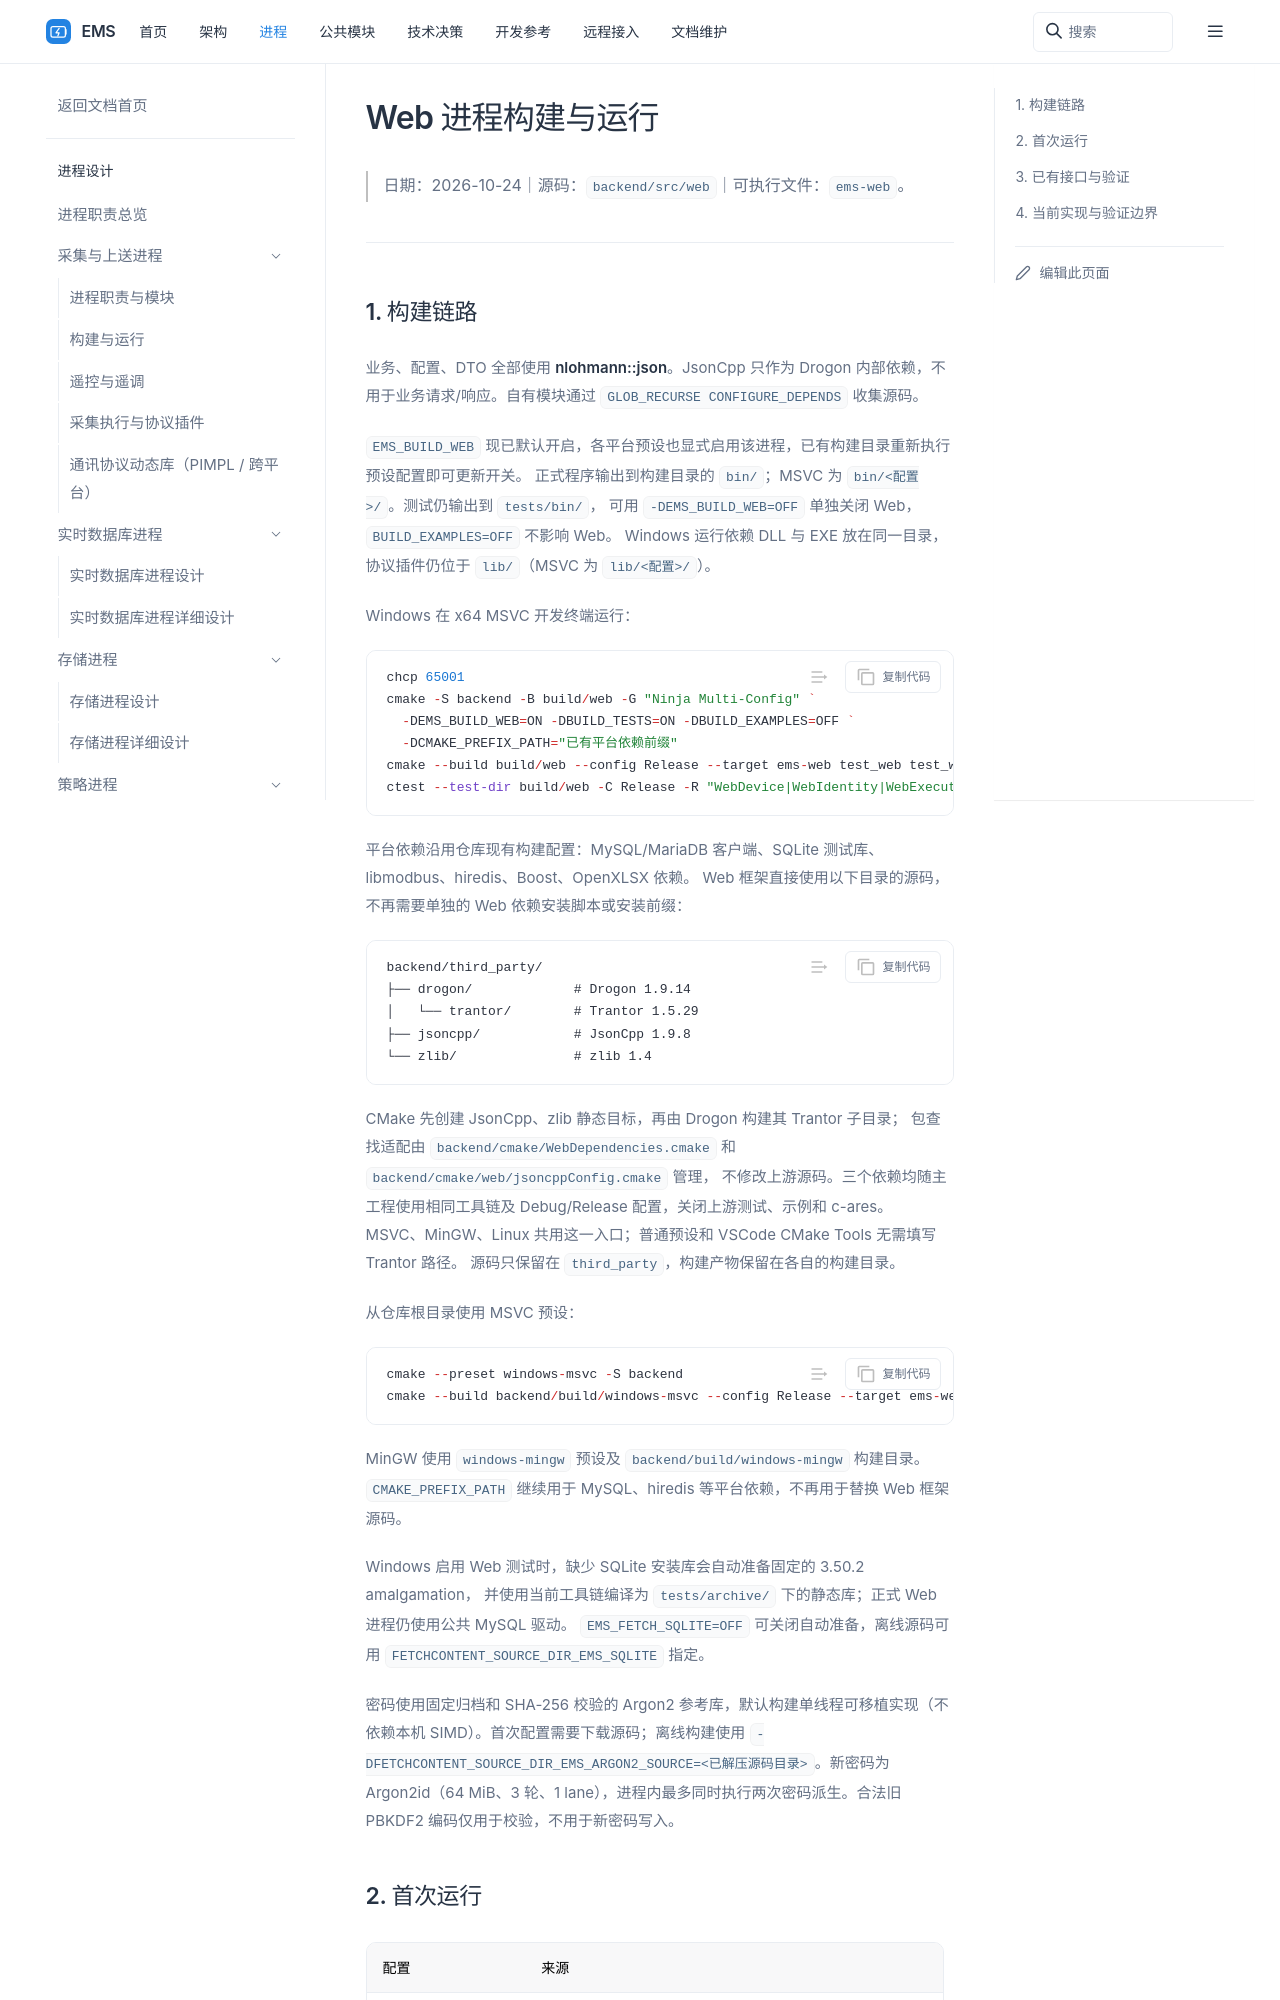

repository: 600888/ems · page: processes/web/running.html · generator: sphinx

# Web 进程构建与运行

> 日期：2026-10-24｜源码：`backend/src/web`｜可执行文件：`ems-web`。

## 1. 构建链路

```mermaid
flowchart LR
    Drogon[third_party/drogon 1.9.14] --> Build[CMake EMS_BUILD_WEB=ON]
    Deps[third_party 中的 Trantor / JsonCpp / zlib 源码] --> Build
    Common[公共 MySQL、模型与 Excel 库] --> Build
    Build --> Web[ems-web]
    Build --> Tests[test_web]
```

业务、配置、DTO 全部使用 **nlohmann::json**。JsonCpp 只作为 Drogon 内部依赖，不用于业务请求/响应。自有模块通过 `GLOB_RECURSE CONFIGURE_DEPENDS` 收集源码。

`EMS_BUILD_WEB` 现已默认开启，各平台预设也显式启用该进程，已有构建目录重新执行预设配置即可更新开关。
正式程序输出到构建目录的 `bin/`；MSVC 为 `bin/<配置>/`。测试仍输出到 `tests/bin/`，
可用 `-DEMS_BUILD_WEB=OFF` 单独关闭 Web，`BUILD_EXAMPLES=OFF` 不影响 Web。
Windows 运行依赖 DLL 与 EXE 放在同一目录，协议插件仍位于 `lib/`（MSVC 为 `lib/<配置>/`）。

Windows 在 x64 MSVC 开发终端运行：

```powershell
chcp 65001
cmake -S backend -B build/web -G "Ninja Multi-Config" `
  -DEMS_BUILD_WEB=ON -DBUILD_TESTS=ON -DBUILD_EXAMPLES=OFF `
  -DCMAKE_PREFIX_PATH="已有平台依赖前缀"
cmake --build build/web --config Release --target ems-web test_web test_web_mysql --parallel 4
ctest --test-dir build/web -C Release -R "WebDevice|WebIdentity|WebExecutor|PersistentIdentity|IdentityCodec|IdentityHost" --output-on-failure
```

平台依赖沿用仓库现有构建配置：MySQL/MariaDB 客户端、SQLite 测试库、libmodbus、hiredis、Boost、OpenXLSX 依赖。
Web 框架直接使用以下目录的源码，不再需要单独的 Web 依赖安装脚本或安装前缀：

```text
backend/third_party/
├── drogon/             # Drogon 1.9.14
│   └── trantor/        # Trantor 1.5.29
├── jsoncpp/            # JsonCpp 1.9.8
└── zlib/               # zlib 1.4
```

CMake 先创建 JsonCpp、zlib 静态目标，再由 Drogon 构建其 Trantor 子目录；
包查找适配由 `backend/cmake/WebDependencies.cmake` 和 `backend/cmake/web/jsoncppConfig.cmake` 管理，
不修改上游源码。三个依赖均随主工程使用相同工具链及 Debug/Release 配置，关闭上游测试、示例和 c-ares。
MSVC、MinGW、Linux 共用这一入口；普通预设和 VSCode CMake Tools 无需填写 Trantor 路径。
源码只保留在 `third_party`，构建产物保留在各自的构建目录。

从仓库根目录使用 MSVC 预设：

```powershell
cmake --preset windows-msvc -S backend
cmake --build backend/build/windows-msvc --config Release --target ems-web --parallel 4
```

MinGW 使用 `windows-mingw` 预设及 `backend/build/windows-mingw` 构建目录。
`CMAKE_PREFIX_PATH` 继续用于 MySQL、hiredis 等平台依赖，不再用于替换 Web 框架源码。
